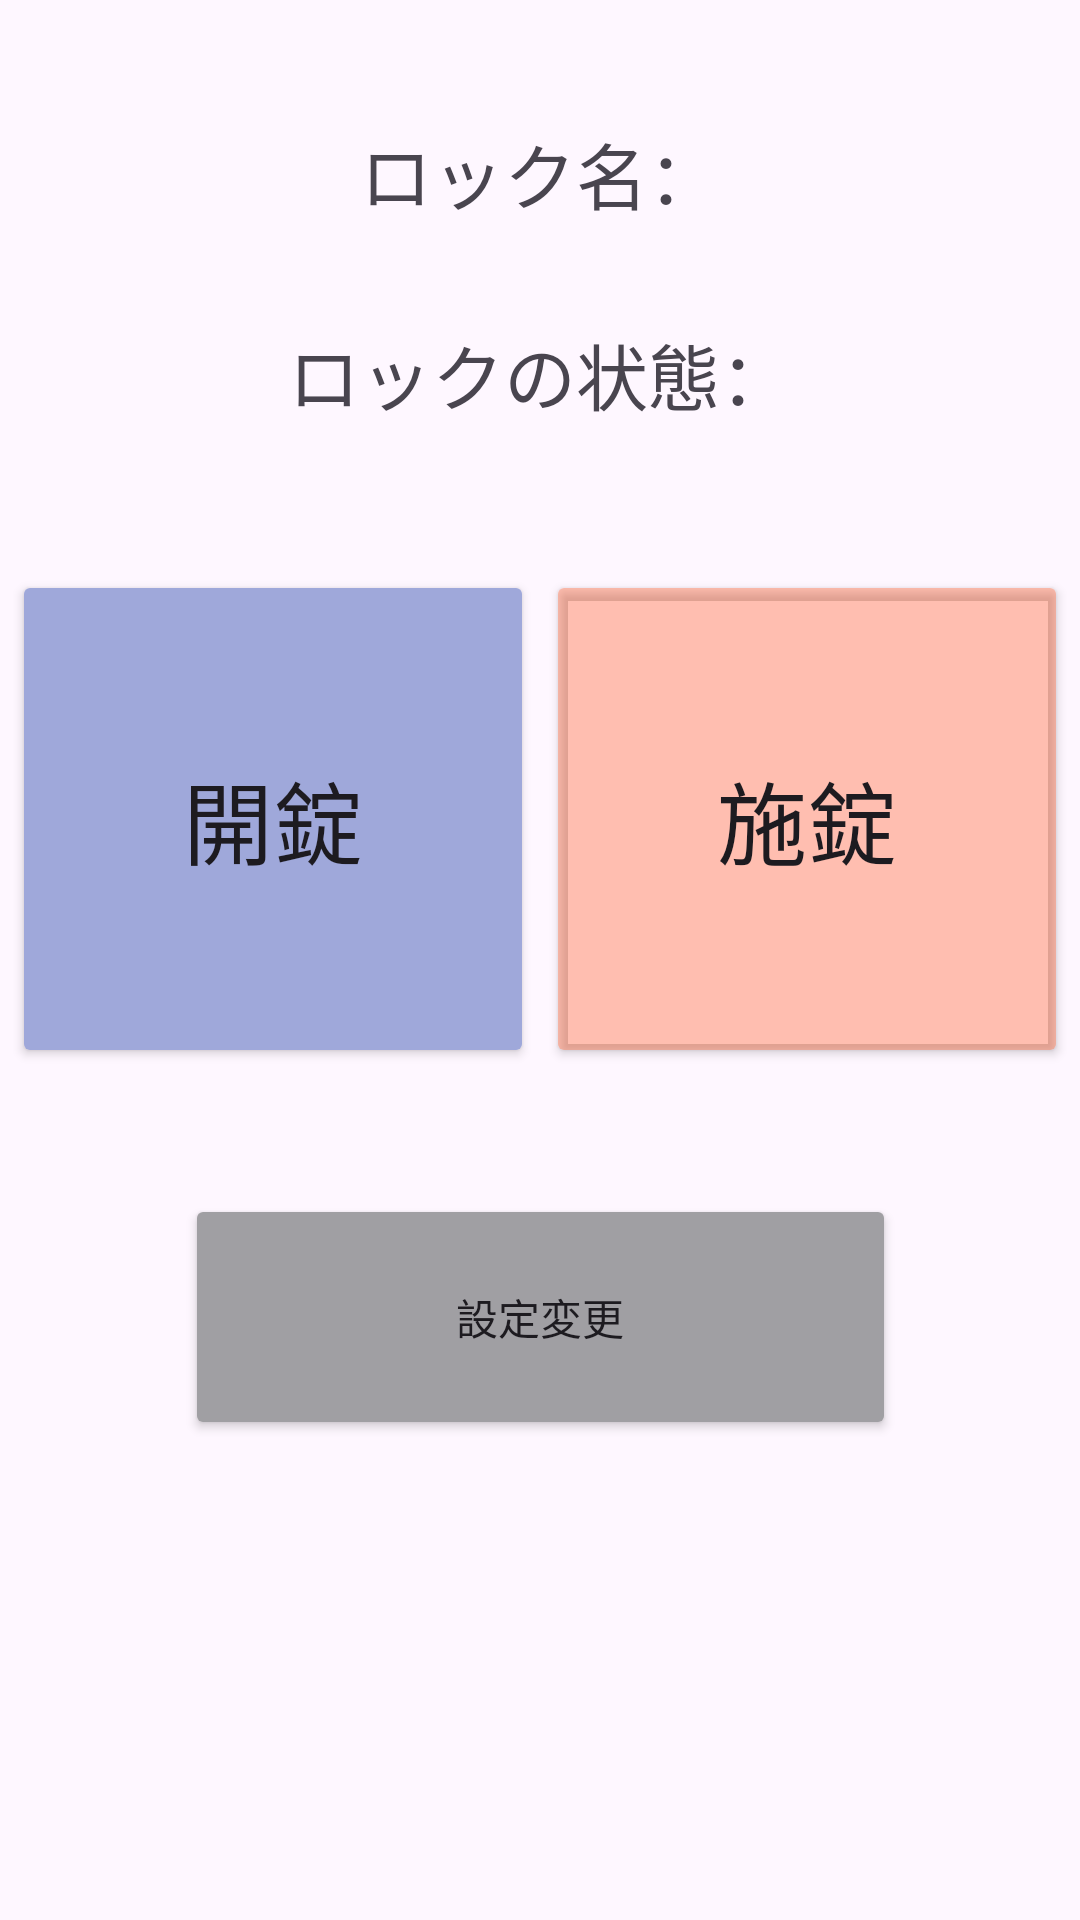

Here is an Android app screen rendered from its layout file. Give the layout XML and the strings, colors and styles it references.
<!-- AndroidManifest.xml: application theme Theme.LockApplicationY -->
<!-- res/layout/fragment_control_lock.xml -->
<?xml version="1.0" encoding="utf-8"?>
<androidx.constraintlayout.widget.ConstraintLayout
    xmlns:android="http://schemas.android.com/apk/res/android"
    xmlns:tools="http://schemas.android.com/tools"
    xmlns:app="http://schemas.android.com/apk/res-auto"
    android:layout_width="match_parent"
    android:layout_height="match_parent"
    tools:context=".fragments.ControlLockFragment">
    <TextView
        android:id="@+id/item_lock"
        android:layout_width="wrap_content"
        android:layout_height="wrap_content"
        android:padding="8dp"
        android:text="@string/lock_name"
        android:textSize="24sp"
        app:layout_constraintEnd_toEndOf="parent"
        app:layout_constraintStart_toStartOf="parent"
        app:layout_constraintTop_toTopOf="parent"
        android:layout_marginTop="32dp"/>
    <TextView
        android:id="@+id/item_status"
        android:layout_width="wrap_content"
        android:layout_height="wrap_content"
        android:padding="8dp"
        android:text="@string/lock_state"
        android:textSize="24sp"
        app:layout_constraintEnd_toEndOf="parent"
        app:layout_constraintStart_toStartOf="parent"
        app:layout_constraintTop_toBottomOf="@id/item_lock"
        android:layout_marginTop="16dp"/>

    <Button
        android:id="@+id/buttonUnlock"
        android:layout_width="174dp"
        android:layout_height="166dp"
        android:layout_marginTop="40dp"
        android:backgroundTint="#9FA8DA"
        android:text="@string/unlock"
        android:textColorHighlight="#FFEBEE"
        android:textColorLink="#FFEBEE"
        android:textSize="30sp"
        app:layout_constraintEnd_toStartOf="@id/buttonLock"
        app:layout_constraintStart_toStartOf="parent"
        app:layout_constraintTop_toBottomOf="@id/item_status" />

    <Button
        android:id="@+id/buttonLock"
        android:layout_width="174dp"
        android:layout_height="166dp"
        android:layout_marginTop="40dp"
        android:backgroundTint="#5BFF5722"
        android:text="@string/lock"
        android:textSize="30sp"
        app:layout_constraintEnd_toEndOf="parent"
        app:layout_constraintStart_toEndOf="@id/buttonUnlock"
        app:layout_constraintTop_toBottomOf="@id/item_status" />

    <Button
        android:id="@+id/buttonOption"
        android:layout_width="237dp"
        android:layout_height="82dp"
        android:layout_marginBottom="160dp"
        android:backgroundTint="#A09FA3"
        android:text="@string/option_button"
        app:layout_constraintBottom_toBottomOf="parent"
        app:layout_constraintEnd_toEndOf="parent"
        app:layout_constraintStart_toStartOf="parent"
        tools:textSize="24sp" />

</androidx.constraintlayout.widget.ConstraintLayout>
<!-- resources referenced by this layout -->
<resources>
  <string name="lock">施錠</string>
  <string name="lock_name">ロック名：</string>
  <string name="lock_state">ロックの状態：</string>
  <string name="option_button">設定変更</string>
  <string name="unlock">開錠</string>
  <style name="Theme.LockApplicationY" parent="Base.Theme.LockApplicationY" />
  <style name="Base.Theme.LockApplicationY" parent="Theme.Material3.DayNight.NoActionBar">
          
          
      </style>
</resources>
